Image classification data set "dataset2" (LSDC-FISICC/Magdalena-YOLOv26-TrainingPipeline on GitHub). Class labels (2): no plant, plant.

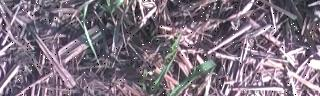
Label: plant

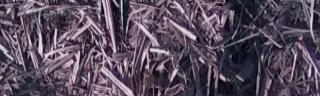
Label: no plant

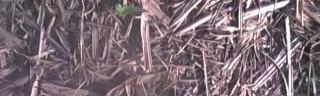
Label: plant

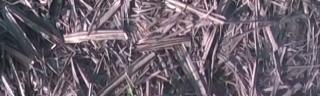
Label: no plant

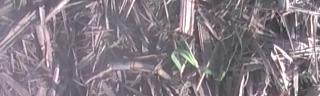
Label: plant

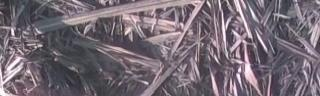
Label: no plant
